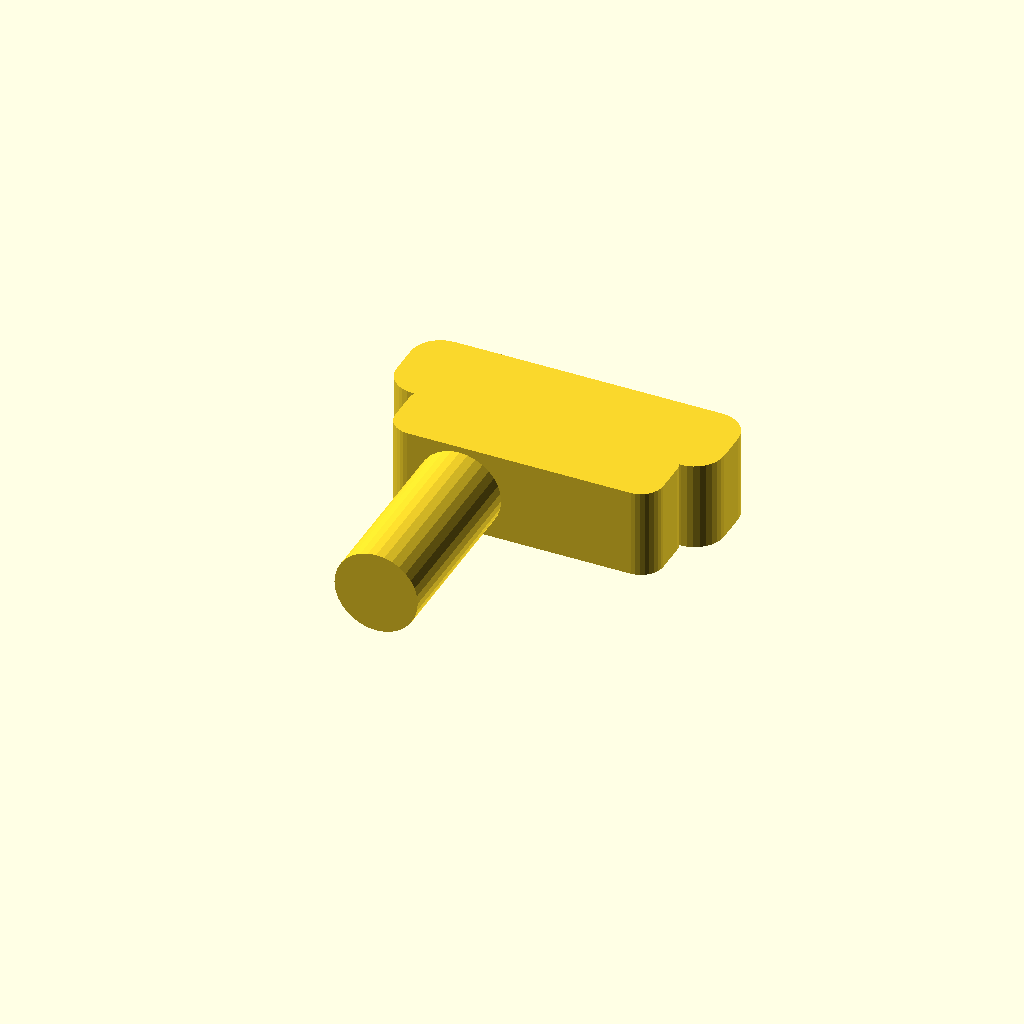
Cell 1: the model at its default parameters.
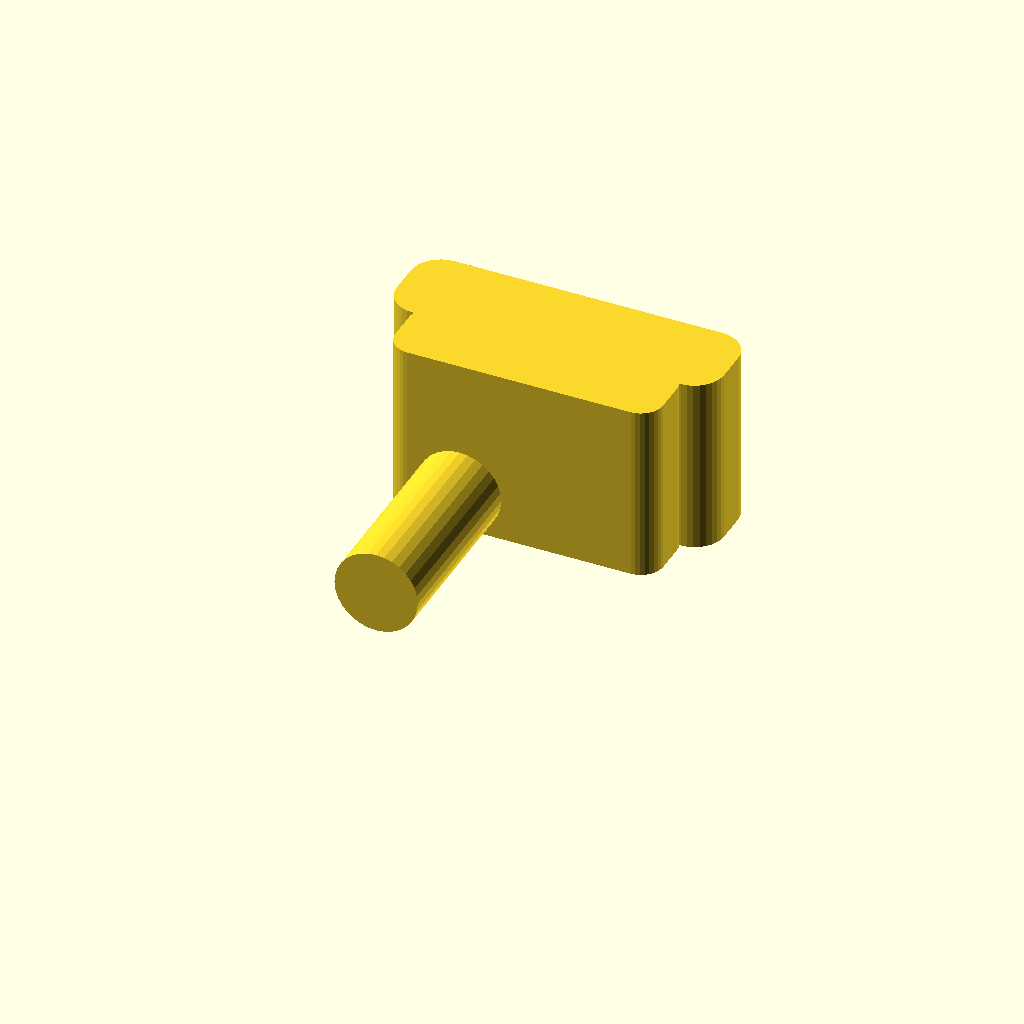
Cell 2: the same model with THK = 12.
One fixed orthographic camera (rotation 55°, 0°, 25°; colour scheme Cornfield) for every cell.
OpenSCAD source file scad/weapons/pistol.scad:
// Toy pistol — chunky sidearm, printed lying flat.
// The grip bar doubles as the pistol grip.
include <../lib/soldier.scad>

THK = 6;

module rrect(x0, y0, x1, y1, r=1.5)
    translate([(x0+x1)/2, (y0+y1)/2])
        offset(r=r) square([x1-x0-2*r, y1-y0-2*r], center=true);

linear_extrude(THK)
    union() {
        rrect( 0,  4, 22, 10, 2);   // slide
        rrect(22,  5.5, 26, 8.5);   // muzzle
        rrect( 2,  0, 20, 5);       // frame
        rrect(14, -2, 19, 1);       // trigger guard block
    }

grip_bar(7, 2);
Parameter table extracted from the source (name, type, default, range or options):
THK: number, default 6
